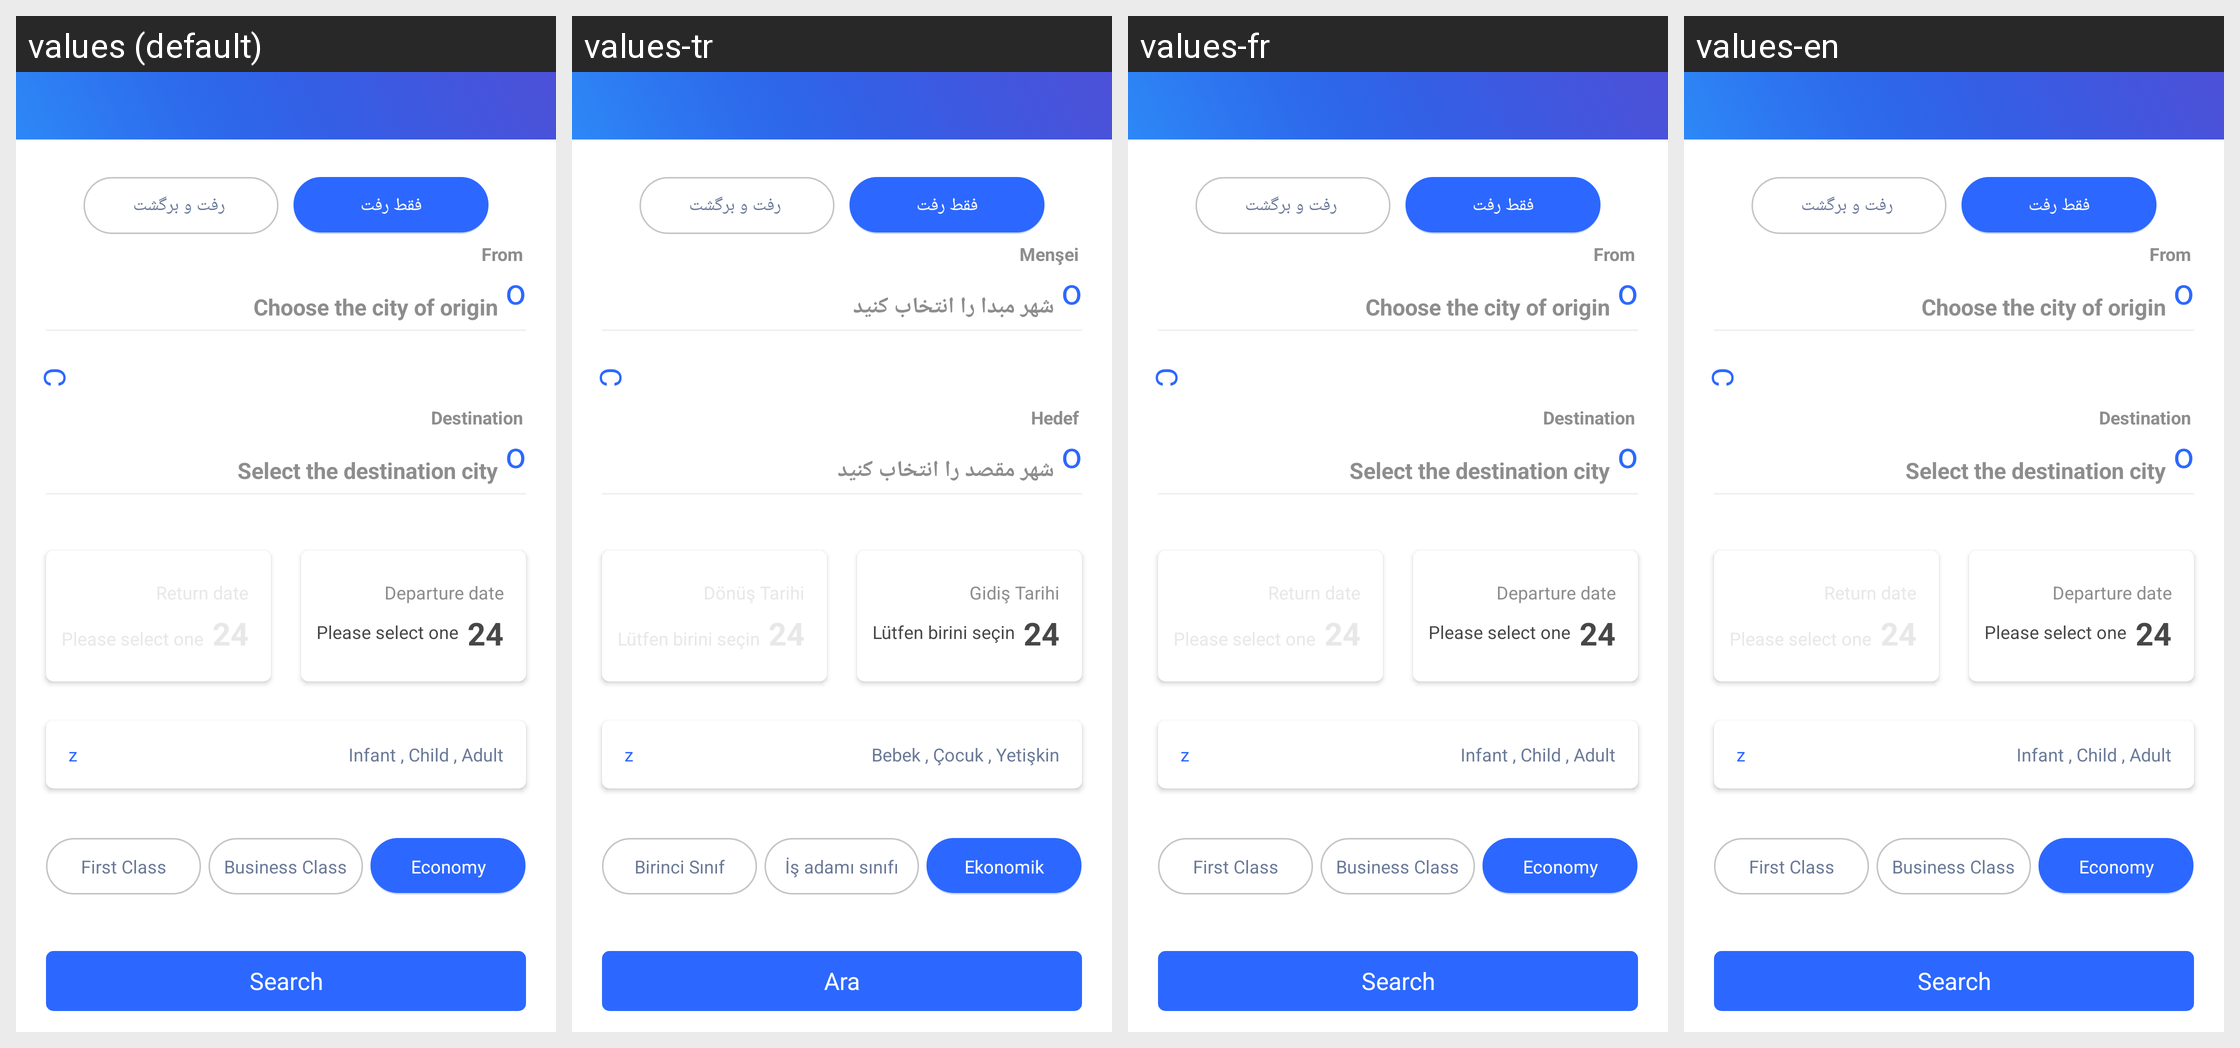

The same Android screen rendered under several of its app's locales, left to right. List the strings drawn on it with the default value and each locale's translation.
Android screen res/layout/fragment_flight.xml rendered under 4 locales, left to right: values (default), values-tr, values-fr, values-en. Device: Nexus 5 (rendered at 1080×1920; each locale shown at half size, 540×960, under a caption strip naming it); theme AppTheme.
Other locales in the repository, not shown: values-ar, values-fa, values-sa.
Strings drawn on this screen, with the default value and each locale's value (text and hints the layout hard-codes, and strings that could not be matched under every locale, appear in the picture but are not listed):

origin
  values: From
  values-tr: Menşei
  values-fr: From  [not translated; the default value is used]
  values-en: From  [not translated; the default value is used]

select_origin_city
  values: Choose the city of origin
  values-tr: شهر مبدا را انتخاب کنید
  values-fr: Choose the city of origin  [not translated; the default value is used]
  values-en: Choose the city of origin  [not translated; the default value is used]

destination
  values: Destination
  values-tr: Hedef
  values-fr: Destination  [not translated; the default value is used]
  values-en: Destination  [not translated; the default value is used]

select_destination_city
  values: Select the destination city
  values-tr: شهر مقصد را انتخاب کنید
  values-fr: Select the destination city  [not translated; the default value is used]
  values-en: Select the destination city  [not translated; the default value is used]

please_select_one
  values: Please select one
  values-tr: Lütfen birini seçin
  values-fr: Please select one  [not translated; the default value is used]
  values-en: Please select one  [not translated; the default value is used]

departure_date
  values: Departure date
  values-tr: Gidiş Tarihi
  values-fr: Departure date  [not translated; the default value is used]
  values-en: Departure date  [not translated; the default value is used]

newborn
  values: Infant
  values-tr: Bebek
  values-fr: Infant  [not translated; the default value is used]
  values-en: Infant  [not translated; the default value is used]

baby
  values: Child
  values-tr: Çocuk
  values-fr: Child  [not translated; the default value is used]
  values-en: Child  [not translated; the default value is used]

adault
  values: Adult
  values-tr: Yetişkin
  values-fr: Adult  [not translated; the default value is used]
  values-en: Adult  [not translated; the default value is used]

first
  values: First Class
  values-tr: Birinci Sınıf
  values-fr: First Class  [not translated; the default value is used]
  values-en: First Class  [not translated; the default value is used]

Business
  values: Business Class
  values-tr: İş adamı sınıfı
  values-fr: Business Class  [not translated; the default value is used]
  values-en: Business Class  [not translated; the default value is used]

Economi
  values: Economy
  values-tr: Ekonomik
  values-fr: Economy  [not translated; the default value is used]
  values-en: Economy  [not translated; the default value is used]

search
  values: Search
  values-tr: Ara
  values-fr: Search  [not translated; the default value is used]
  values-en: Search  [not translated; the default value is used]
